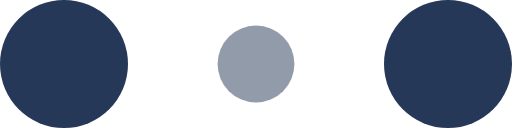
t = 0.00 s
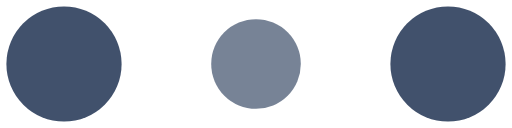
t = 0.10 s
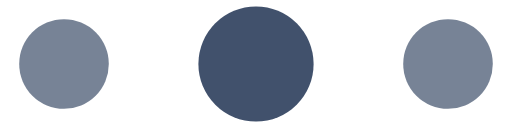
t = 0.30 s
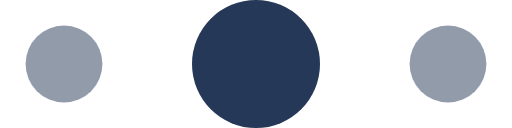
t = 0.40 s
t = 0.50 s: frame unchanged from t = 0.30 s, image omitted
t = 0.70 s: frame unchanged from t = 0.10 s, image omitted

The animated SVG that drew these frames (rendered in a browser with its animation timeline set to each time). Animation: 6 SMIL elements (animate=6); one cycle of 0.80 s, repeats indefinitely.

<!-- By Sam Herbert (@sherb), for everyone. More @ http://goo.gl/7AJzbL -->
<svg width="120" height="30" viewBox="0 0 120 30" xmlns="http://www.w3.org/2000/svg" fill="#263857">
    <circle cx="15" cy="15" r="15">
        <animate attributeName="r" from="15" to="15"
                 begin="0s" dur="0.8s"
                 values="15;9;15" calcMode="linear"
                 repeatCount="indefinite" />
        <animate attributeName="fill-opacity" from="1" to="1"
                 begin="0s" dur="0.8s"
                 values="1;.5;1" calcMode="linear"
                 repeatCount="indefinite" />
    </circle>
    <circle cx="60" cy="15" r="9" fill-opacity="0.3">
        <animate attributeName="r" from="9" to="9"
                 begin="0s" dur="0.8s"
                 values="9;15;9" calcMode="linear"
                 repeatCount="indefinite" />
        <animate attributeName="fill-opacity" from="0.5" to="0.5"
                 begin="0s" dur="0.8s"
                 values=".5;1;.5" calcMode="linear"
                 repeatCount="indefinite" />
    </circle>
    <circle cx="105" cy="15" r="15">
        <animate attributeName="r" from="15" to="15"
                 begin="0s" dur="0.8s"
                 values="15;9;15" calcMode="linear"
                 repeatCount="indefinite" />
        <animate attributeName="fill-opacity" from="1" to="1"
                 begin="0s" dur="0.8s"
                 values="1;.5;1" calcMode="linear"
                 repeatCount="indefinite" />
    </circle>
</svg>
